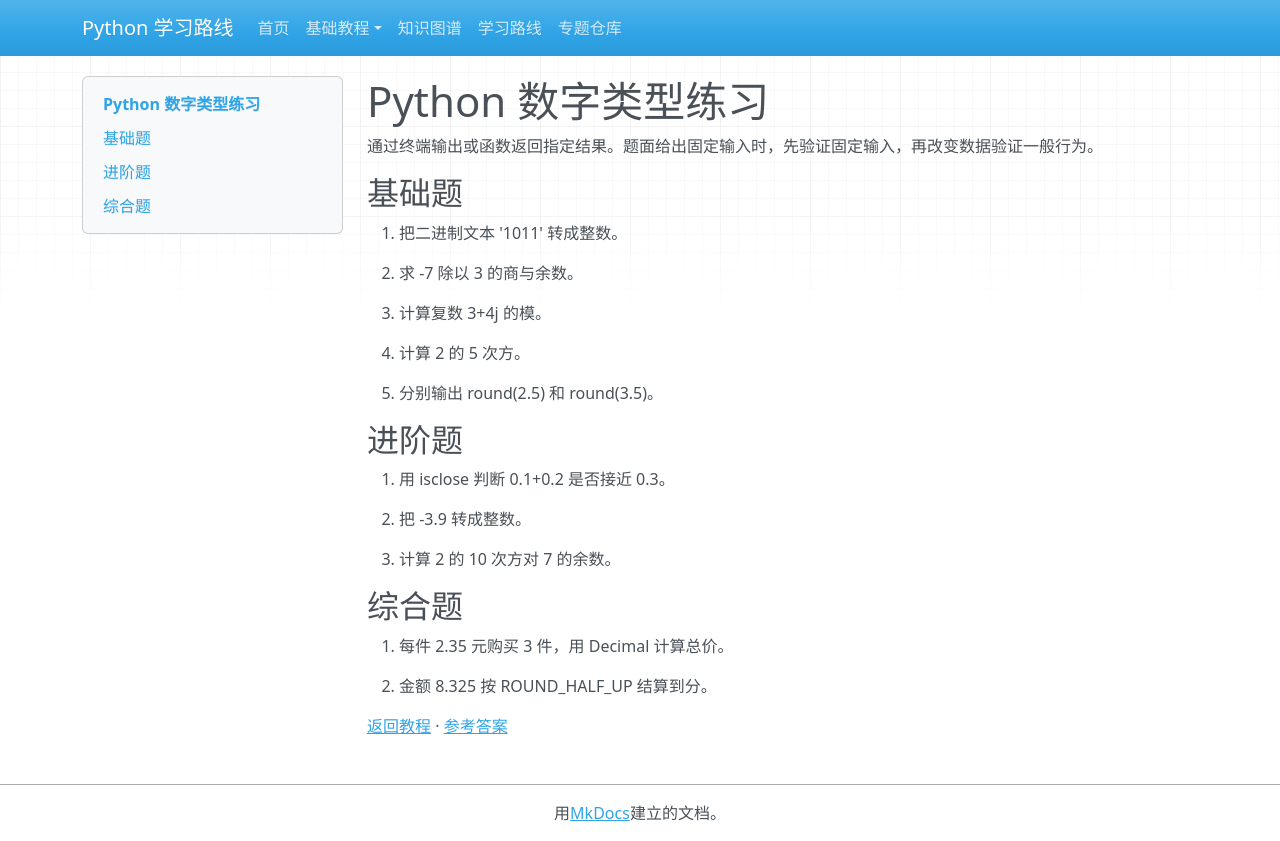

repository: zyy-stu/python-learning-roadmap · page: tutorials/basic/questions/03-numbers/index.html · generator: mkdocs

# Python 数字类型练习

通过终端输出或函数返回指定结果。题面给出固定输入时，先验证固定输入，再改变数据验证一般行为。

## 基础题

1. 把二进制文本 '1011' 转成整数。

2. 求 -7 除以 3 的商与余数。

3. 计算复数 3+4j 的模。

4. 计算 2 的 5 次方。

5. 分别输出 round(2.5) 和 round(3.5)。

## 进阶题

6. 用 isclose 判断 0.1+0.2 是否接近 0.3。

7. 把 -3.9 转成整数。

8. 计算 2 的 10 次方对 7 的余数。

## 综合题

9. 每件 2.35 元购买 3 件，用 Decimal 计算总价。

10. 金额 8.325 按 ROUND_HALF_UP 结算到分。

[返回教程](../03-numbers.md) · [参考答案](../solutions/03-numbers.md)
